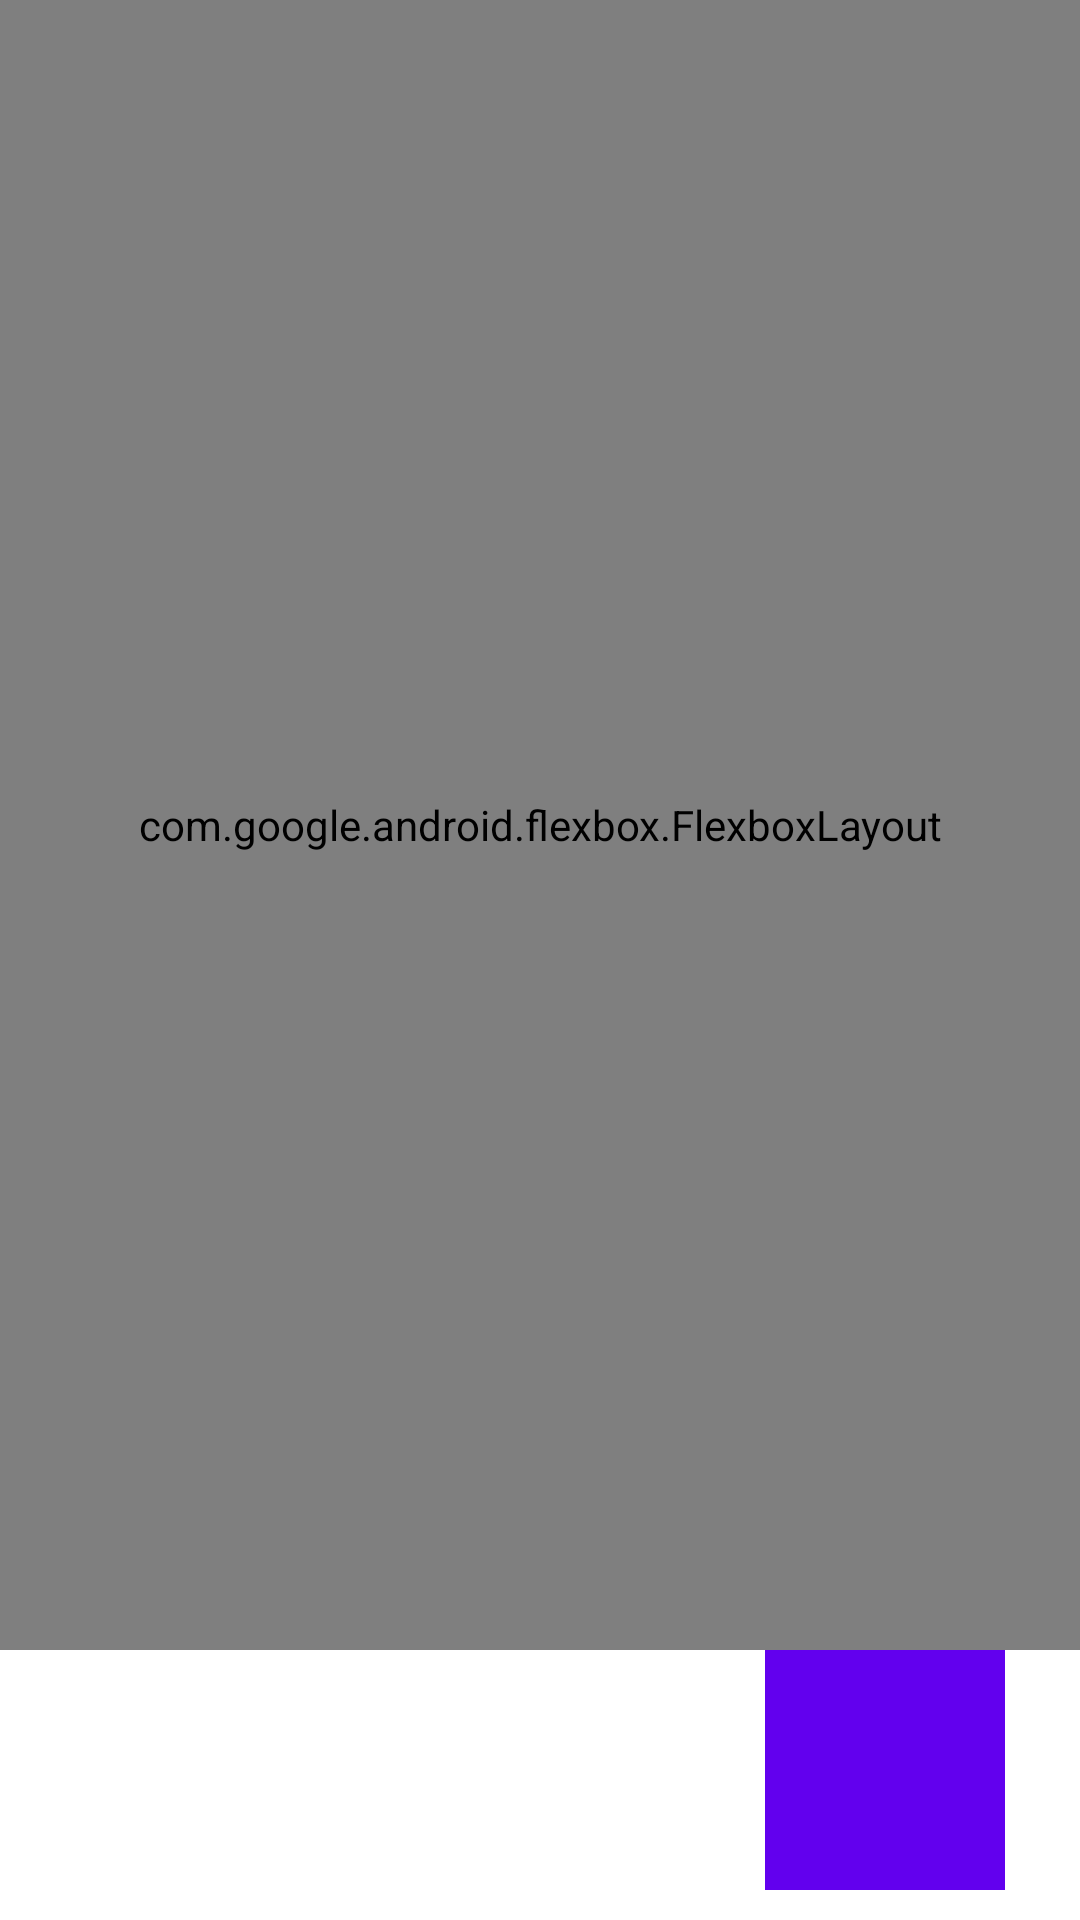

The Android layout XML behind this screen, and the referenced resources:
<!-- AndroidManifest.xml: application theme Theme.Imageapp -->
<!-- res/layout/shapes_activity.xml -->
<?xml version="1.0" encoding="utf-8"?>
<layout xmlns:android="http://schemas.android.com/apk/res/android"
    xmlns:app="http://schemas.android.com/apk/res-auto"
    xmlns:tools="http://schemas.android.com/tools">

    <androidx.constraintlayout.widget.ConstraintLayout
        android:layout_width="match_parent"
        android:layout_height="match_parent"
        tools:context=".screens.shapes.ShapesActivity">

        <com.google.android.flexbox.FlexboxLayout
            android:id="@+id/parentLayout"
            android:layout_width="match_parent"
            android:layout_height="0dp"
            app:flexDirection="row"
            app:flexWrap="wrap"
            app:layout_constraintBottom_toTopOf="@id/btnCircle"
            app:layout_constraintEnd_toEndOf="parent"
            app:layout_constraintStart_toStartOf="parent"
            app:layout_constraintTop_toTopOf="parent" />

        <TextView
            android:id="@+id/btnSquare"
            android:layout_width="80dp"
            android:layout_height="80dp"
            android:layout_margin="10dp"
            android:gravity="center"
            android:text="@string/square"
            android:textColor="@color/white"
            android:textStyle="bold"
            app:layout_constraintBottom_toBottomOf="parent"
            app:layout_constraintEnd_toStartOf="@id/btnCircle"
            app:layout_constraintHorizontal_chainStyle="spread"
            app:layout_constraintStart_toStartOf="parent" />

        <TextView
            android:id="@+id/btnCircle"
            android:layout_width="80dp"
            android:layout_height="80dp"
            android:layout_margin="10dp"
            android:gravity="center"
            android:text="@string/circle"
            android:textColor="@color/white"
            android:textStyle="bold"
            app:layout_constraintBottom_toBottomOf="parent"
            app:layout_constraintEnd_toStartOf="@id/btnUndo"
            app:layout_constraintStart_toEndOf="@id/btnSquare" />

        <ImageView
            android:id="@+id/btnUndo"
            android:layout_width="80dp"
            android:layout_height="80dp"
            android:layout_margin="10dp"
            android:background="@color/purple_500"
            android:gravity="center"
            android:padding="20dp"
            android:src="@drawable/ic_undo"
            android:text="@string/undo"
            android:textStyle="bold"
            app:layout_constraintBottom_toBottomOf="parent"
            app:layout_constraintEnd_toEndOf="parent"
            app:layout_constraintStart_toEndOf="@id/btnCircle" />

    </androidx.constraintlayout.widget.ConstraintLayout>

</layout>
<!-- resources referenced by this layout -->
<resources>
  <string name="circle">Circle</string>
  <string name="square">Square</string>
  <string name="undo">Undo</string>
  <style name="Theme.Imageapp" parent="Theme.MaterialComponents.DayNight.DarkActionBar">
          
          <item name="colorPrimary">@color/purple_500</item>
          <item name="colorPrimaryVariant">@color/purple_700</item>
          <item name="colorOnPrimary">@color/white</item>
          
          <item name="colorSecondary">@color/teal_200</item>
          <item name="colorSecondaryVariant">@color/teal_700</item>
          <item name="colorOnSecondary">@color/black</item>
          
          <item name="android:statusBarColor" tools:targetApi="l">?attr/colorPrimaryVariant</item>
          
      </style>
  <!-- not gathered from this repository: default colours our renderer supplied (Android Studio template values) -->
  <color name="purple_500">#FF6200EE</color>
  <color name="purple_700">#FF3700B3</color>
  <color name="teal_200">#FF03DAC5</color>
  <color name="teal_700">#FF018786</color>
  <color name="black">#FF000000</color>
  <color name="white">#FFFFFFFF</color>
</resources>
